The GitHub repository samuelchaparro1233/Lab3_CNN_Gesture_Robotics contains a labelled image folder "dataset" with 5 categories: 0 dedos, 1 dedo, 2 dedos, 3 dedos, 4 dedos. Examples follow, each with its label.

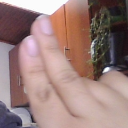
Label: 2 dedos

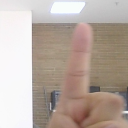
Label: 1 dedo

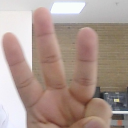
Label: 3 dedos

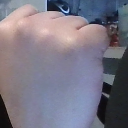
Label: 0 dedos

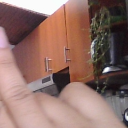
Label: 2 dedos

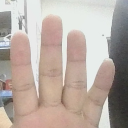
Label: 4 dedos
